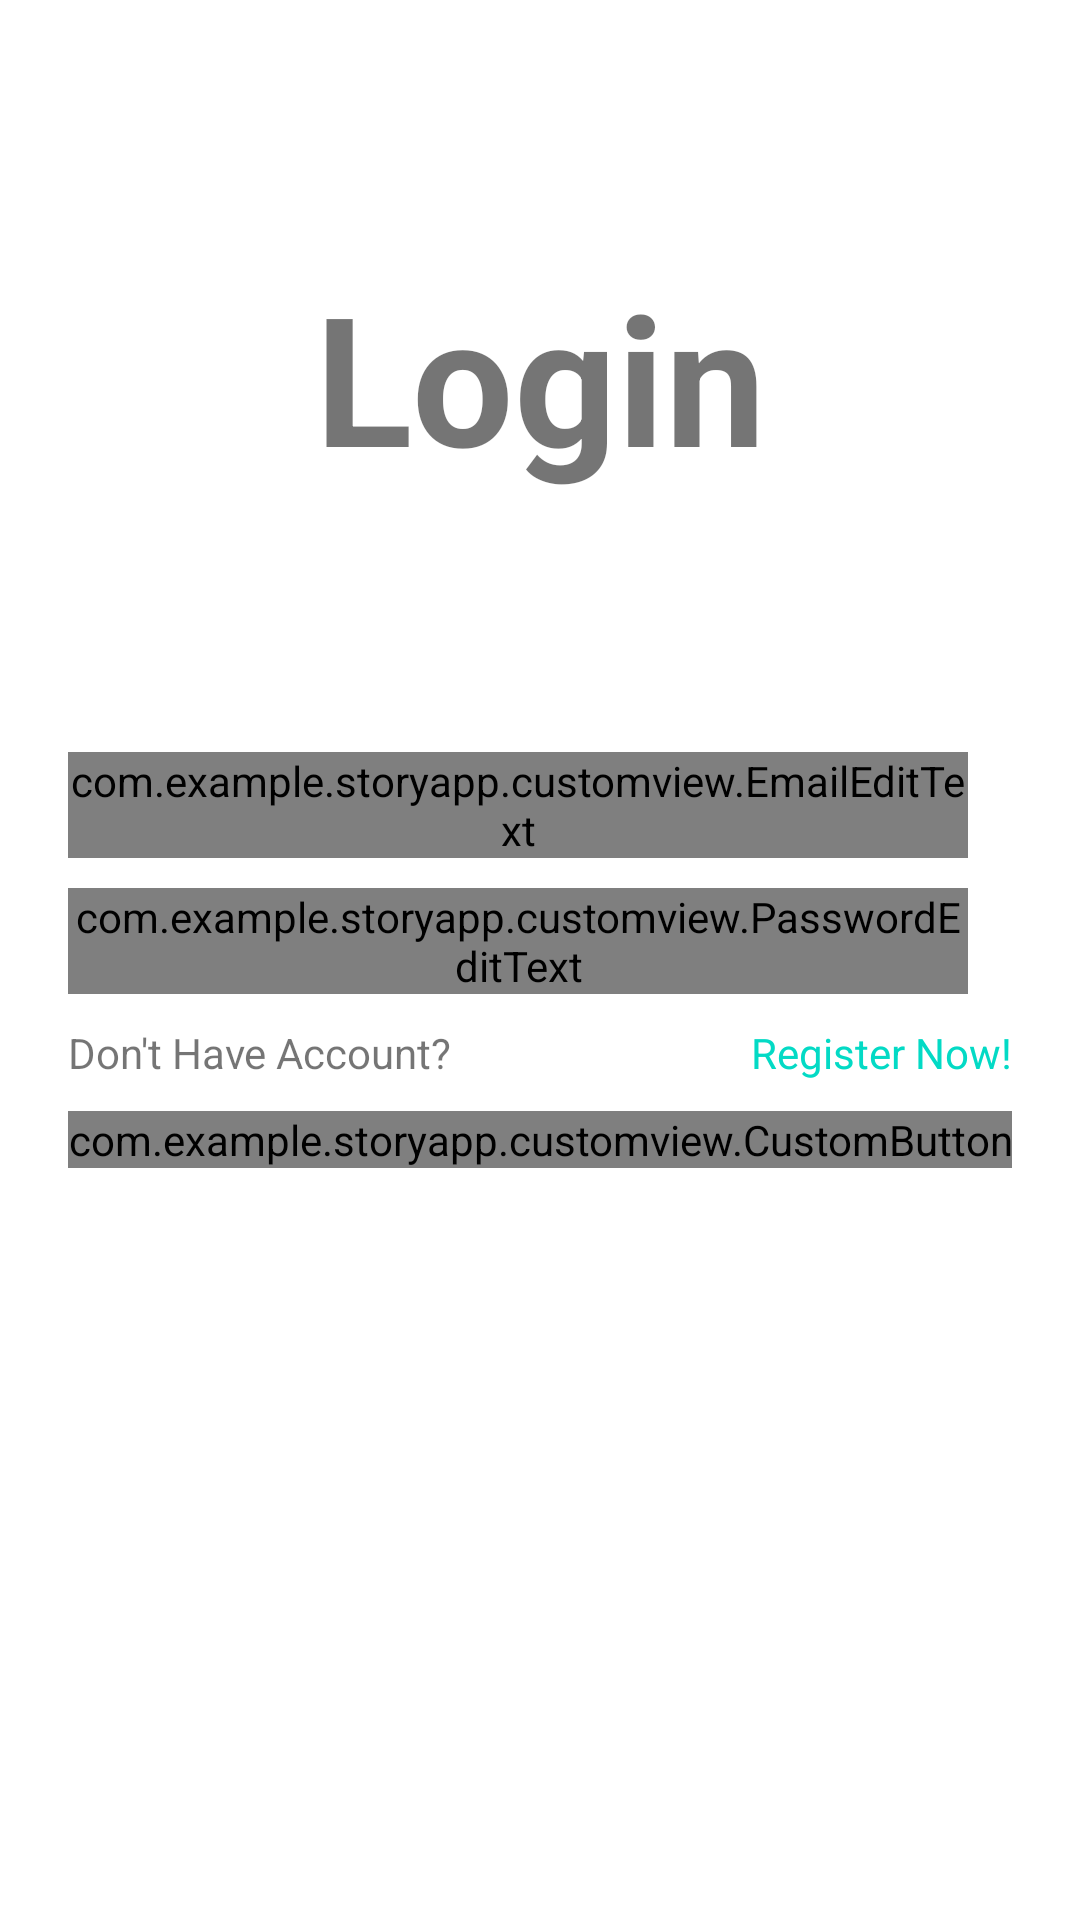

Produce the Android XML layout that renders to this screen, including the resource entries it uses.
<!-- AndroidManifest.xml: application theme Theme.StoryApp -->
<!-- res/layout/activity_login.xml -->
<?xml version="1.0" encoding="utf-8"?>
<androidx.constraintlayout.widget.ConstraintLayout xmlns:android="http://schemas.android.com/apk/res/android"
    xmlns:app="http://schemas.android.com/apk/res-auto"
    xmlns:tools="http://schemas.android.com/tools"
    android:layout_width="match_parent"
    android:layout_height="match_parent"
    tools:context=".ui.authentication.LoginActivity">

    <TextView
        android:id="@+id/tv_login"
        android:layout_width="wrap_content"
        android:layout_height="wrap_content"
        android:text="Login"
        android:textStyle="bold"
        android:textSize="60dp"
        app:layout_constraintTop_toTopOf="parent"
        app:layout_constraintStart_toStartOf="parent"
        app:layout_constraintEnd_toEndOf="parent"
        app:layout_constraintBottom_toTopOf="@id/ln_login"/>

    <LinearLayout
        android:id="@+id/ln_login"
        android:layout_width="wrap_content"
        android:layout_height="wrap_content"
        android:orientation="vertical"
        app:layout_constraintBottom_toBottomOf="parent"
        app:layout_constraintEnd_toEndOf="parent"
        app:layout_constraintStart_toStartOf="parent"
        app:layout_constraintTop_toTopOf="parent">

        <com.example.storyapp.customview.EmailEditText
            android:id="@+id/et_email"
            android:layout_width="300dp"
            android:layout_height="wrap_content"
            android:inputType="textEmailAddress"
            android:background="@drawable/text_border"/>

        <com.example.storyapp.customview.PasswordEditText
            android:id="@+id/et_password"
            android:layout_width="300dp"
            android:layout_height="wrap_content"
            android:layout_marginTop="10dp"
            android:inputType="textPassword"
            android:background="@drawable/text_border"/>

        <LinearLayout
            android:layout_width="match_parent"
            android:layout_height="wrap_content"
            android:layout_marginTop="10dp"
            android:orientation="horizontal">

            <TextView
                android:id="@+id/tv_HaveAcc"
                android:layout_width="wrap_content"
                android:layout_height="wrap_content"
                android:text="@string/have_account" />

            <TextView
                android:id="@+id/tv_RegisterNow"
                android:layout_width="match_parent"
                android:layout_height="wrap_content"
                android:gravity="end"
                android:text="@string/register_now"
                android:textColor="@color/teal_200" />
        </LinearLayout>

        <com.example.storyapp.customview.CustomButton
            android:id="@+id/btn_login"
            android:enabled="false"
            android:layout_width="wrap_content"
            android:layout_height="wrap_content"
            android:layout_gravity="center"
            android:layout_marginTop="10dp"
            android:text="Login" />
    </LinearLayout>

    <ProgressBar
        android:id="@+id/pb_login"
        style="?android:attr/progressBarStyle"
        android:layout_width="wrap_content"
        android:layout_height="wrap_content"
        android:visibility="gone"
        app:layout_constraintBottom_toBottomOf="parent"
        app:layout_constraintEnd_toEndOf="parent"
        app:layout_constraintStart_toStartOf="parent"
        app:layout_constraintTop_toTopOf="parent"
        tools:visibility="visible" />

</androidx.constraintlayout.widget.ConstraintLayout>
<!-- resources referenced by this layout -->
<resources>
  <color name="teal_200">#FF03DAC5</color>
  <string name="have_account">Don\'t Have Account?</string>
  <string name="register_now">Register Now!</string>
  <style name="Theme.StoryApp" parent="Theme.MaterialComponents.DayNight.DarkActionBar">
          
          <item name="colorPrimary">@color/purple_500</item>
          <item name="colorPrimaryVariant">@color/purple_700</item>
          <item name="colorOnPrimary">@color/white</item>
          
          <item name="colorSecondary">@color/teal_200</item>
          <item name="colorSecondaryVariant">@color/teal_700</item>
          <item name="colorOnSecondary">@color/black</item>
          
          <item name="android:statusBarColor">?attr/colorPrimaryVariant</item>
          
          <item name="android:windowActivityTransitions">true</item>
          <item name="android:windowEnterTransition">@android:transition/explode</item>
          <item name="android:windowExitTransition">@android:transition/explode</item>
      </style>
  <color name="purple_500">#FF6200EE</color>
  <color name="purple_700">#FF3700B3</color>
  <color name="white">#FFFFFFFF</color>
  <color name="teal_700">#FF018786</color>
  <color name="black">#FF000000</color>
</resources>
